Run: headless pygame with SDL's dummy video driver; simulated clock (each Clock.tick advances the game by its frame time, no real sleeping); random seed 0; keys injected as events and as key.get_pressed() state; mouse plan: one left click at the window centre at the start of phase 2, then a move to the lower-right quarter at the start of phase 3.
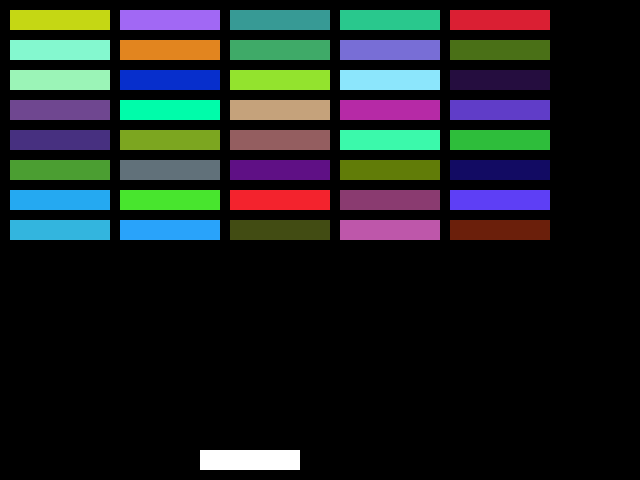
Frame 1 of 4 · flips 1–60 · no input
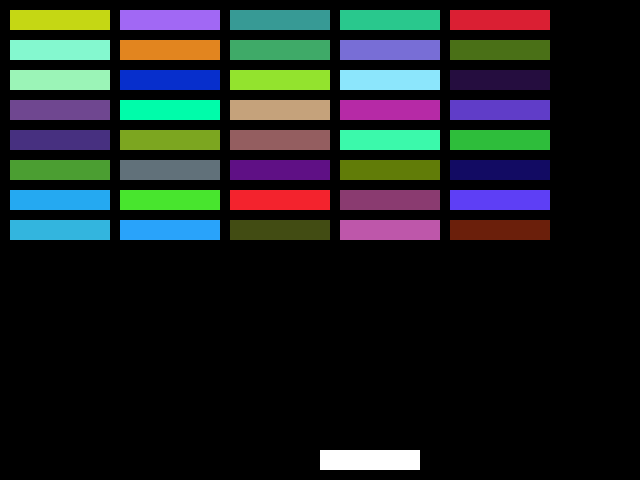
Frame 2 of 4 · flips 61–180 · clicked the window centre · tapped SPACE, RETURN · held RIGHT (→), D
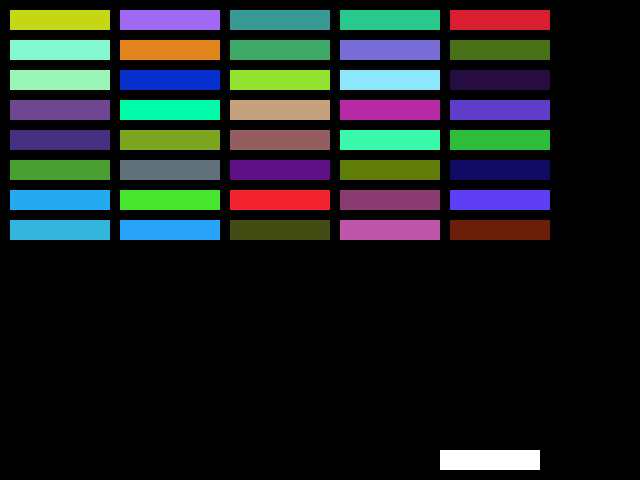
Frame 3 of 4 · flips 181–300 · moved the mouse to the lower-right quarter · held DOWN (↓), S
Frame 4 of 4 · flips 301–420 · held LEFT (←), A, UP (↑), W · screen unchanged from frame 3, image omitted

The pygame program that drew these frames:

# -*- coding: utf-8 -*-
"""
Created on Thu Feb 27 19:34:24 2014

@author: pruvolo
"""

import pygame
from pygame.locals import *
import random
import math
import time

class BrickBreakerModel(object):
    """ Encodes the game state """
    def __init__(self):
        self.bricks = []
        for x in range(10,530,110):
            for y in range(10,240,30):
                brick = Brick((random.randint(0,255),
                               random.randint(0,255),
                               random.randint(0,255)),
                              20,100,x,y)
                self.bricks.append(brick)
        self.paddle = Paddle((255,255,255),20,100,200,450)

    def update(self):
        """ Update the game state (currently only tracking the paddle) """
        self.paddle.update()

class Brick(object):
    """ Encodes the state of a brick in the game """
    def __init__(self,color,height,width,x,y):
        self.color = color
        self.height = height
        self.width = width
        self.x = x
        self.y = y

class Paddle(object):
    """ Encodes the state of the paddle in the game """
    def __init__(self,color,height,width,x,y):
        """ Initialize a paddle with the specified color, height, width,
            and position (x,y) """
        self.color = color
        self.height = height
        self.width = width
        self.x = x
        self.y = y
        self.vx = 0.0
    
    def update(self):
        """ update the state of the paddle """
        self.x += self.vx
        
class PyGameWindowView(object):
    """ A view of brick breaker rendered in a Pygame window """
    def __init__(self,model,screen):
        """ Initialize the view with a reference to the model and the screen
            to use for rendering the view """
        self.model = model
        self.screen = screen
        
    def draw(self):
        """ Draw the current game state to the screen """
        self.screen.fill(pygame.Color(0,0,0))
        for brick in self.model.bricks:
            pygame.draw.rect(self.screen,
                             pygame.Color(brick.color[0],brick.color[1],brick.color[2]),
                             pygame.Rect(brick.x,brick.y,brick.width,brick.height))
        pygame.draw.rect(self.screen,
                         pygame.Color(self.model.paddle.color[0],self.model.paddle.color[1],self.model.paddle.color[2]),
                         pygame.Rect(self.model.paddle.x,self.model.paddle.y,self.model.paddle.width,self.model.paddle.height))     
        pygame.display.update()

class PyGameMouseController(object):
    """ A controller that uses the mosue to move the paddle """
    def __init__(self,model):
        self.model = model
    
    def handle_event(self,event):
        """ Handle the mouse event to have the paddle track the mouse position """
        if event.type == MOUSEMOTION:
            self.model.paddle.x = event.pos[0] - self.model.paddle.width/2.0

class PyGameKeyboardController(object):
    """ Handles keyboard input for brick breaker """
    def __init__(self,model):
        self.model = model
    
    def handle_event(self,event):
        """ Look for left and right keypresses to modify the x velocity of the paddle """
        if event.type != KEYDOWN:
            return
        if event.key == pygame.K_LEFT:
            self.model.paddle.vx += -1.0
        if event.key == pygame.K_RIGHT:
            self.model.paddle.vx += 1.0

if __name__ == '__main__':
    pygame.init()

    size = (640,480)
    screen = pygame.display.set_mode(size)

    model = BrickBreakerModel()
    view = PyGameWindowView(model,screen)
    #controller = PyGameMouseController(model)

    controller = PyGameKeyboardController(model)

    running = True

    while running:
        for event in pygame.event.get():
            if event.type == QUIT:
                running = False
            controller.handle_event(event)

        model.update()
        view.draw()
        time.sleep(.001)

    pygame.quit()
